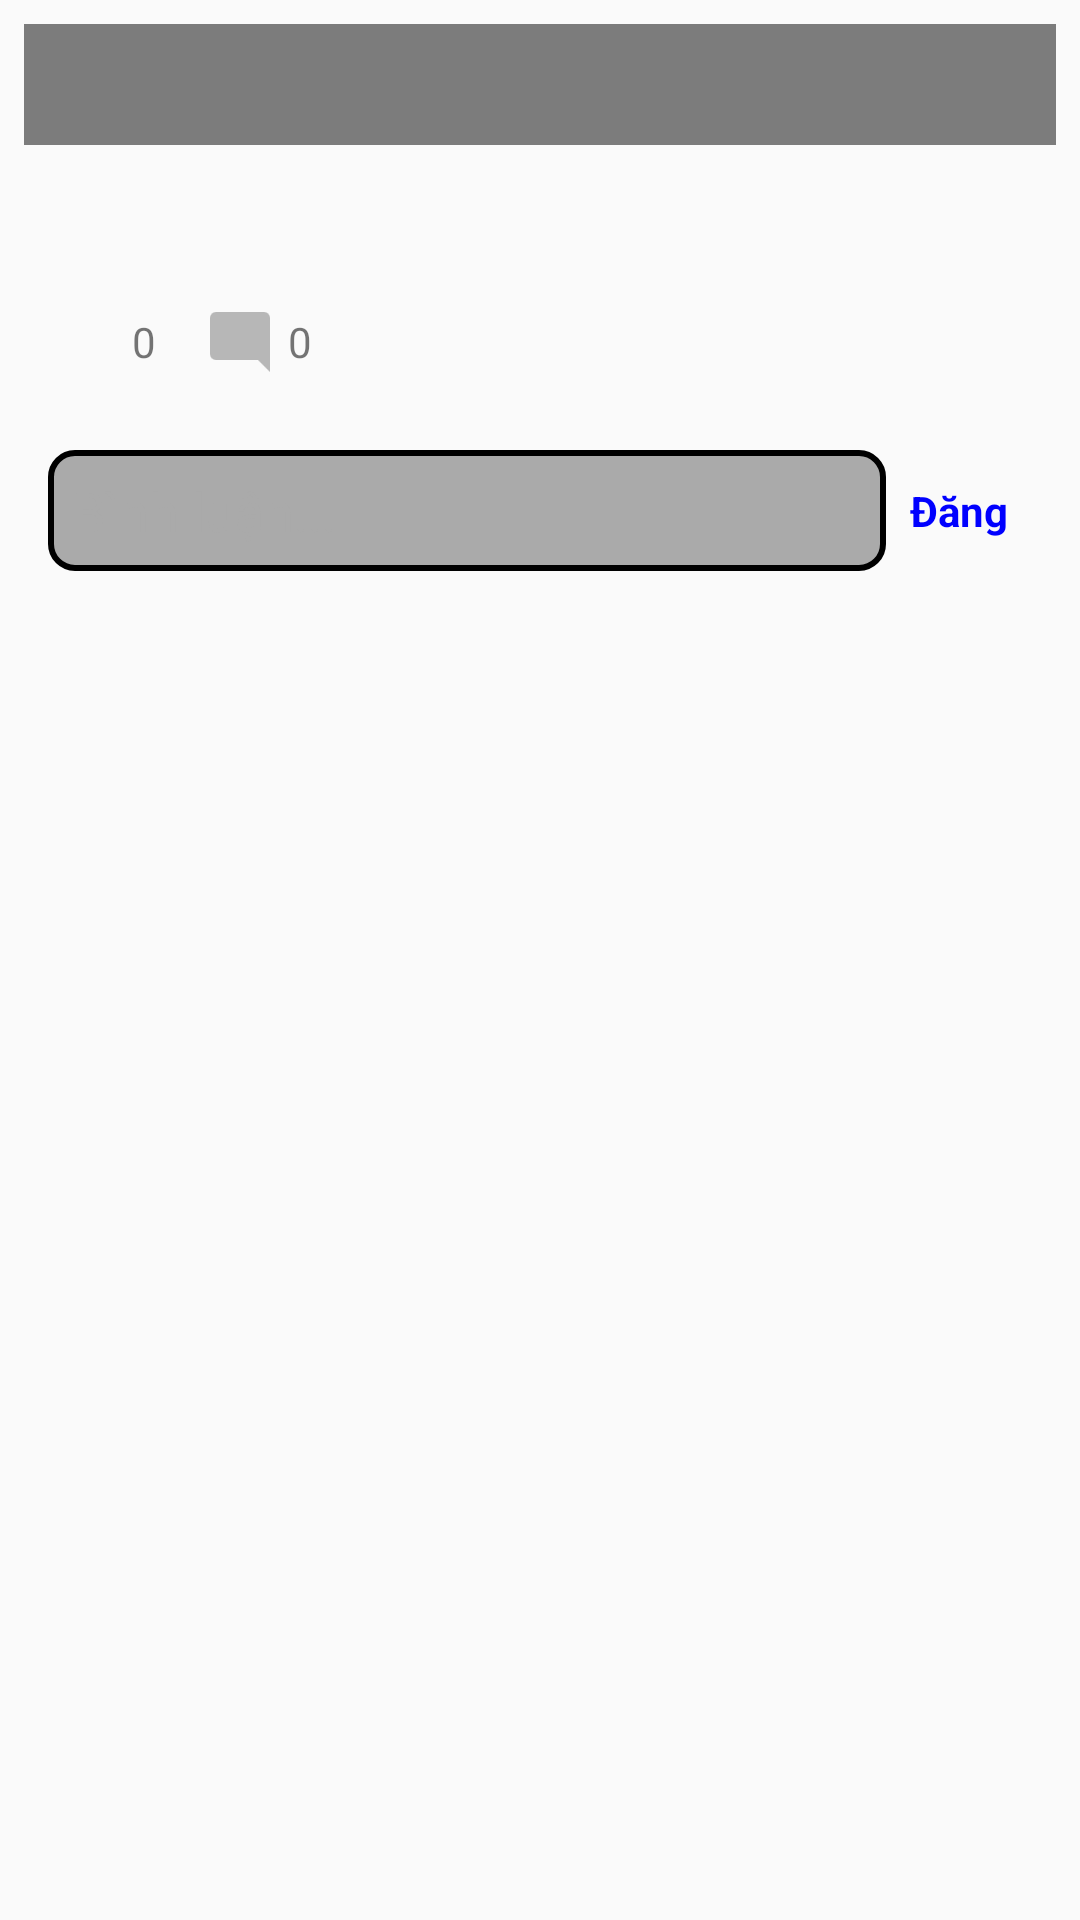

Here is an Android app screen rendered from its layout file. Give the layout XML and the strings, colors and styles it references.
<!-- AndroidManifest.xml: application theme Theme.CaloDiary -->
<!-- res/layout/activity_image_view.xml -->
<LinearLayout xmlns:android="http://schemas.android.com/apk/res/android"
    android:layout_width="match_parent"
    android:layout_height="match_parent"
    android:orientation="vertical"
    android:padding="8dp">
    
    <TextView
        android:id="@+id/txtTitle"
        android:layout_width="match_parent"
        android:layout_height="wrap_content"
        android:textSize="18sp"
        android:textColor="@android:color/white"
        android:background="#80000000"
        android:padding="8dp"
        android:textStyle="bold"
        android:gravity="center"
        android:layout_alignParentTop="true"
        android:layout_marginBottom="8dp"/>

    
    <ImageView
        android:id="@+id/imgPost"
        android:layout_width="match_parent"
        android:layout_height="wrap_content"
        android:scaleType="centerCrop"/>
    
    <TextView
        android:id="@+id/txtContent"
        android:layout_width="match_parent"
        android:layout_height="wrap_content"
        android:textSize="16sp"
        android:textColor="@android:color/black"
        android:padding="8dp"
        android:layout_below="@id/imgPost"/>

    
    <LinearLayout
        android:layout_width="match_parent"
        android:layout_height="wrap_content"
        android:orientation="horizontal"
        android:gravity="center_vertical"
        android:padding="8dp">

        <ImageView
            android:id="@+id/btnLike"
            android:layout_width="24dp"
            android:layout_height="24dp"
            android:src="@drawable/ic_heart_outline" />

        <TextView
            android:id="@+id/txtLikeCount"
            android:layout_width="wrap_content"
            android:layout_height="wrap_content"
            android:text="0"
            android:layout_marginStart="4dp" />

        <ImageView
            android:id="@+id/btnComment"
            android:layout_width="24dp"
            android:layout_height="24dp"
            android:layout_marginStart="16dp"
            android:src="@drawable/ic_comment" />

        <TextView
            android:id="@+id/txtCommentCount"
            android:layout_width="wrap_content"
            android:layout_height="wrap_content"
            android:text="0"
            android:layout_marginStart="4dp" />
    </LinearLayout>

    
    <androidx.recyclerview.widget.RecyclerView
        android:id="@+id/recyclerComments"
        android:layout_width="match_parent"
        android:layout_height="wrap_content"
        android:paddingTop="8dp"/>
    
    <LinearLayout
        android:layout_width="match_parent"
        android:layout_height="wrap_content"
        android:orientation="horizontal"
        android:gravity="center_vertical"
        android:padding="8dp">

        <EditText
            android:id="@+id/edtComment"
            android:layout_width="0dp"
            android:layout_height="wrap_content"
            android:layout_weight="1"
            android:hint="Bình luận..."
            android:background="@drawable/comment_input_bg"
            android:textColor="@android:color/black"
            android:textColorHint="@android:color/darker_gray"
            android:padding="8dp"/>

        <TextView
            android:id="@+id/btnSendComment"
            android:layout_width="wrap_content"
            android:layout_height="wrap_content"
            android:text="Đăng"
            android:textColor="@color/blue"
            android:textStyle="bold"
            android:padding="8dp"/>
    </LinearLayout>
</LinearLayout>
<!-- resources referenced by this layout -->
<resources>
  <color name="blue">#FF0000FF</color>
  <!-- drawable comment_input_bg (drawable) -->
  <?xml version="1.0" encoding="utf-8"?>
  <shape xmlns:android="http://schemas.android.com/apk/res/android">
      <solid android:color="@android:color/darker_gray"/> 
      <stroke android:width="2dp" android:color="@android:color/black"/> 
      <corners android:radius="8dp"/> 
      <padding android:left="8dp" android:right="8dp" android:top="4dp" android:bottom="4dp"/>
  </shape>
  <!-- drawable ic_comment: png bitmap (drawable, 742 bytes) -->
  <style name="Theme.CaloDiary" parent="Base.Theme.CaloDiary">
          <item name="colorPrimary">@color/white</item>
          <item name="colorPrimaryVariant">@color/black</item>
          <item name="colorOnPrimary">@color/white</item>
          <item name="colorSecondary">@color/teal_200</item>
          <item name="colorSecondaryVariant">@color/teal_700</item>
          <item name="colorOnSecondary">@color/black</item>
          <item name="android:statusBarColor">?attr/colorPrimaryVariant</item>
      </style>
  <style name="Base.Theme.CaloDiary" parent="Theme.AppCompat.Light.NoActionBar">
          
          
      </style>
  <color name="white">#FFFFFFFF</color>
  <color name="black">#FF000000</color>
  <color name="teal_200">#FF03DAC5</color>
  <color name="teal_700">#FF018786</color>
</resources>
